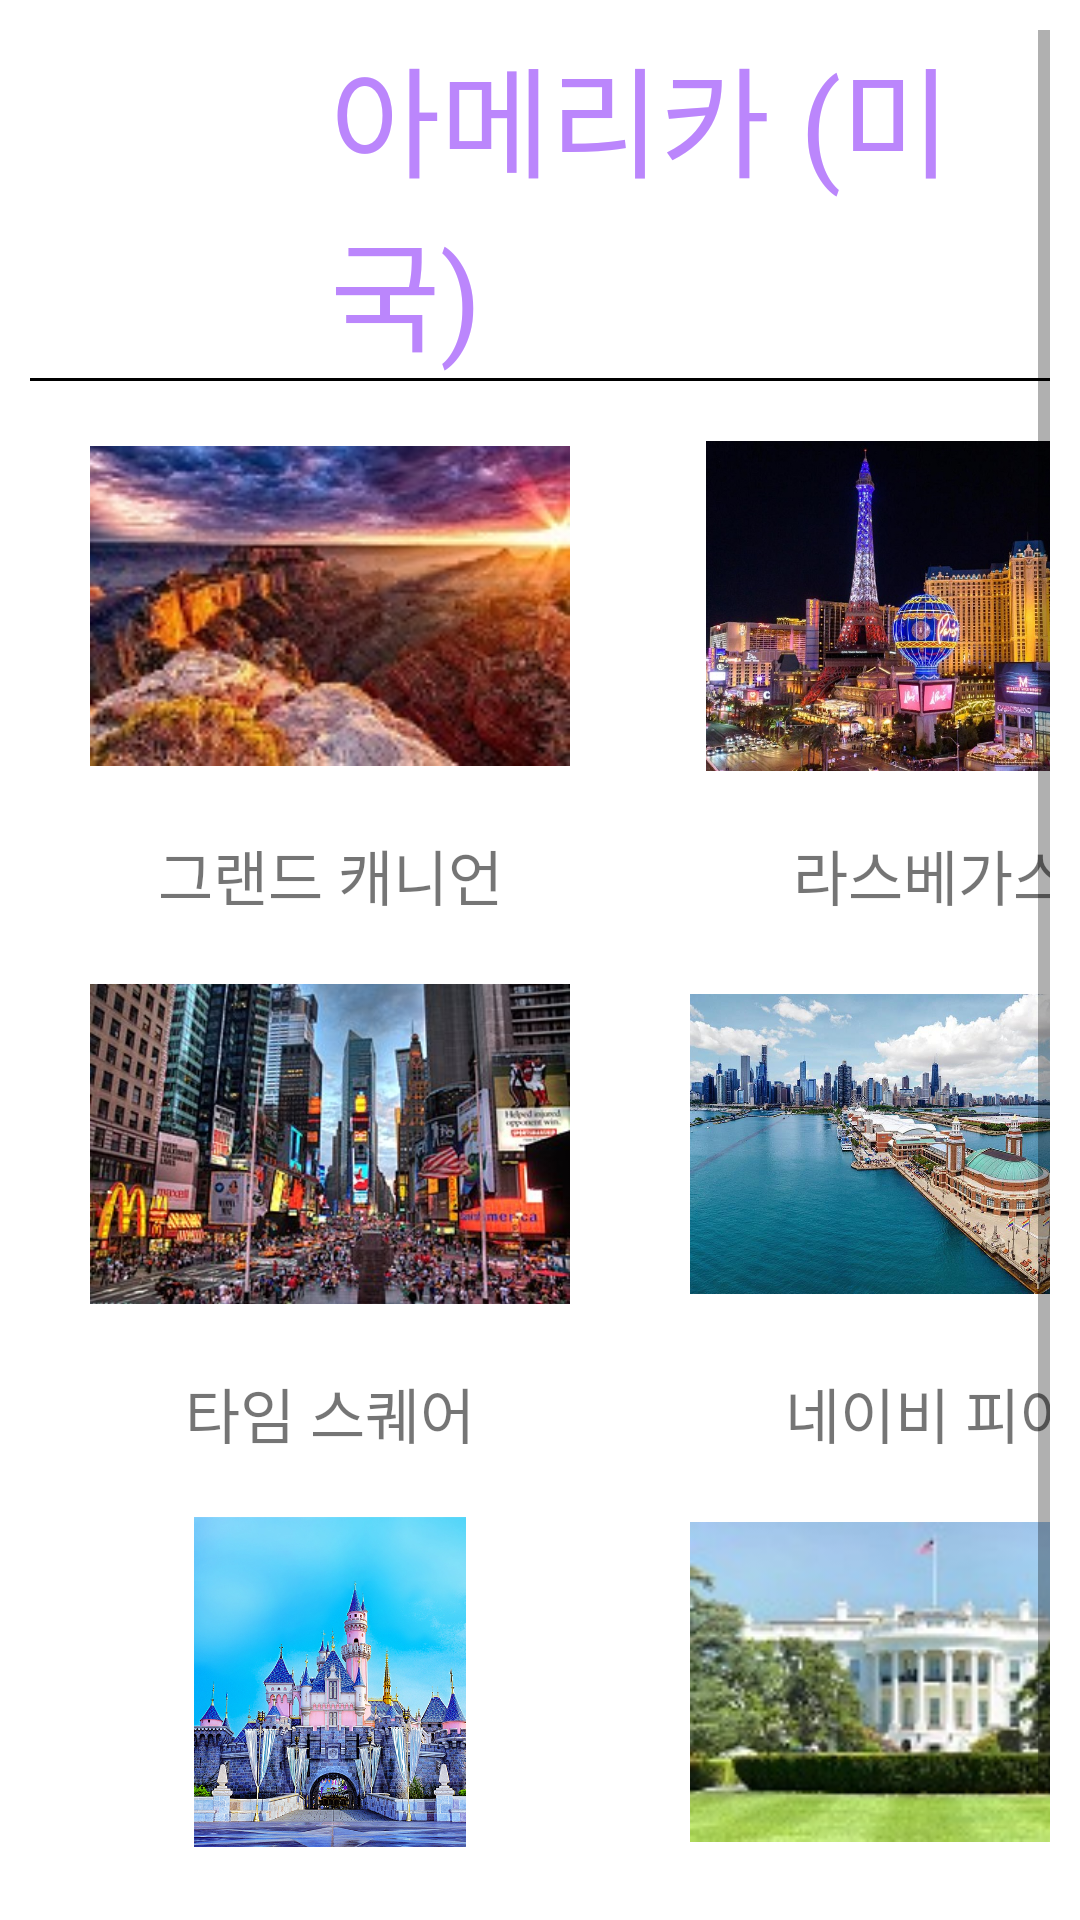

Write the Android layout XML for this screen, with the resource values it uses.
<!-- AndroidManifest.xml: application theme Theme.Trip_app -->
<!-- res/layout/activity_u_s.xml -->
<?xml version="1.0" encoding="utf-8"?>
<LinearLayout xmlns:android="http://schemas.android.com/apk/res/android"
    xmlns:app="http://schemas.android.com/apk/res-auto"
    android:layout_width="wrap_content"
    android:layout_height="wrap_content"
    android:padding="10dp"
    android:orientation="vertical">

    <ScrollView
        android:layout_width="match_parent"
        android:layout_height="match_parent">
        <LinearLayout
            android:layout_width="match_parent"
            android:layout_height="match_parent"
            android:orientation="vertical">


            <LinearLayout
                android:layout_width="wrap_content"
                android:layout_height="wrap_content"
                android:orientation="horizontal">
                <ImageView
                    android:id="@+id/imageView"
                    android:layout_width="100dp"
                    android:layout_height="100dp"
                    app:srcCompat="@drawable/air" />
                <TextView
                    android:layout_width="wrap_content"
                    android:layout_height="wrap_content"
                    android:layout_gravity="center"
                    android:text="아메리카 (미국)"
                    android:textColor="@color/purple_200"
                    android:textSize="40dp"/>
            </LinearLayout>

            <View
                android:layout_width="match_parent"
                android:layout_height="1dp"
                android:layout_centerInParent="true"
                android:background="#000000" />

            <LinearLayout
                android:layout_width="wrap_content"
                android:layout_height="wrap_content">

                <ImageView
                    android:id="@+id/canyon"
                    android:layout_width="200dp"
                    android:layout_height="150dp"
                    android:padding="20dp"
                    app:srcCompat="@drawable/canyon"></ImageView>

                <ImageView
                    android:id="@+id/las"
                    android:layout_width="200dp"
                    android:layout_height="150dp"
                    android:padding="20dp"
                    app:srcCompat="@drawable/las"></ImageView>
            </LinearLayout>
            <LinearLayout
                android:layout_width="wrap_content"
                android:layout_height="wrap_content"
                android:orientation="horizontal">

                <TextView
                    android:layout_width="200dp"
                    android:layout_height="wrap_content"
                    android:gravity="center"
                    android:text="그랜드 캐니언"
                    android:textSize="20dp"></TextView>

                <TextView
                    android:layout_width="200dp"
                    android:layout_height="wrap_content"
                    android:gravity="center"
                    android:text="라스베가스"
                    android:textSize="20dp"></TextView>
            </LinearLayout>

            <LinearLayout
                android:layout_width="wrap_content"
                android:layout_height="wrap_content">

                <ImageView
                    android:id="@+id/time"
                    android:layout_width="200dp"
                    android:layout_height="150dp"
                    android:padding="20dp"
                    app:srcCompat="@drawable/time"></ImageView>

                <ImageView
                    android:id="@+id/np"
                    android:layout_width="200dp"
                    android:layout_height="150dp"
                    android:padding="20dp"
                    app:srcCompat="@drawable/np"></ImageView>
            </LinearLayout>
            <LinearLayout
                android:layout_width="wrap_content"
                android:layout_height="wrap_content"
                android:orientation="horizontal">

                <TextView
                    android:layout_width="200dp"
                    android:layout_height="wrap_content"
                    android:gravity="center"
                    android:text="타임 스퀘어"
                    android:textSize="20dp"></TextView>

                <TextView
                    android:layout_width="200dp"
                    android:layout_height="wrap_content"
                    android:gravity="center"
                    android:text="네이비 피어"
                    android:textSize="20dp"></TextView>
            </LinearLayout>

            <LinearLayout
                android:layout_width="wrap_content"
                android:layout_height="wrap_content">

                <ImageView
                    android:id="@+id/land"
                    android:layout_width="200dp"
                    android:layout_height="150dp"
                    android:padding="20dp"
                    app:srcCompat="@drawable/land"></ImageView>

                <ImageView
                    android:id="@+id/back"
                    android:layout_width="200dp"
                    android:layout_height="150dp"
                    android:padding="20dp"
                    app:srcCompat="@drawable/back"></ImageView>
            </LinearLayout>
            <LinearLayout
                android:layout_width="wrap_content"
                android:layout_height="wrap_content"
                android:orientation="horizontal">

                <TextView
                    android:layout_width="200dp"
                    android:layout_height="wrap_content"
                    android:gravity="center"
                    android:text="디즈니랜드"
                    android:textSize="20dp"></TextView>

                <TextView
                    android:layout_width="200dp"
                    android:layout_height="wrap_content"
                    android:gravity="center"
                    android:text="백악관"
                    android:textSize="20dp"></TextView>
            </LinearLayout>

        </LinearLayout>
    </ScrollView>
</LinearLayout>
<!-- resources referenced by this layout -->
<resources>
  <!-- drawable back: jpg bitmap (drawable, 10013 bytes) -->
  <!-- drawable canyon: jpg bitmap (drawable, 12079 bytes) -->
  <!-- drawable land: jpg bitmap (drawable, 349147 bytes) -->
  <!-- drawable las: jpg bitmap (drawable, 164742 bytes) -->
  <!-- drawable np: jpg bitmap (drawable, 110796 bytes) -->
  <!-- drawable time: jpg bitmap (drawable, 38430 bytes) -->
  <style name="Theme.Trip_app" parent="Theme.MaterialComponents.DayNight.DarkActionBar">
          
          <item name="colorPrimary">@color/purple_500</item>
          <item name="colorPrimaryVariant">@color/purple_700</item>
          <item name="colorOnPrimary">@color/white</item>
          
          <item name="colorSecondary">@color/teal_200</item>
          <item name="colorSecondaryVariant">@color/teal_700</item>
          <item name="colorOnSecondary">@color/black</item>
          
          <item name="android:statusBarColor" tools:targetApi="l">?attr/colorPrimaryVariant</item>
          
      </style>
  <!-- not gathered from this repository: default colours our renderer supplied (Android Studio template values) -->
  <color name="purple_200">#FFBB86FC</color>
  <color name="purple_500">#FF6200EE</color>
  <color name="purple_700">#FF3700B3</color>
  <color name="teal_200">#FF03DAC5</color>
  <color name="teal_700">#FF018786</color>
  <color name="black">#FF000000</color>
  <color name="white">#FFFFFFFF</color>
</resources>
